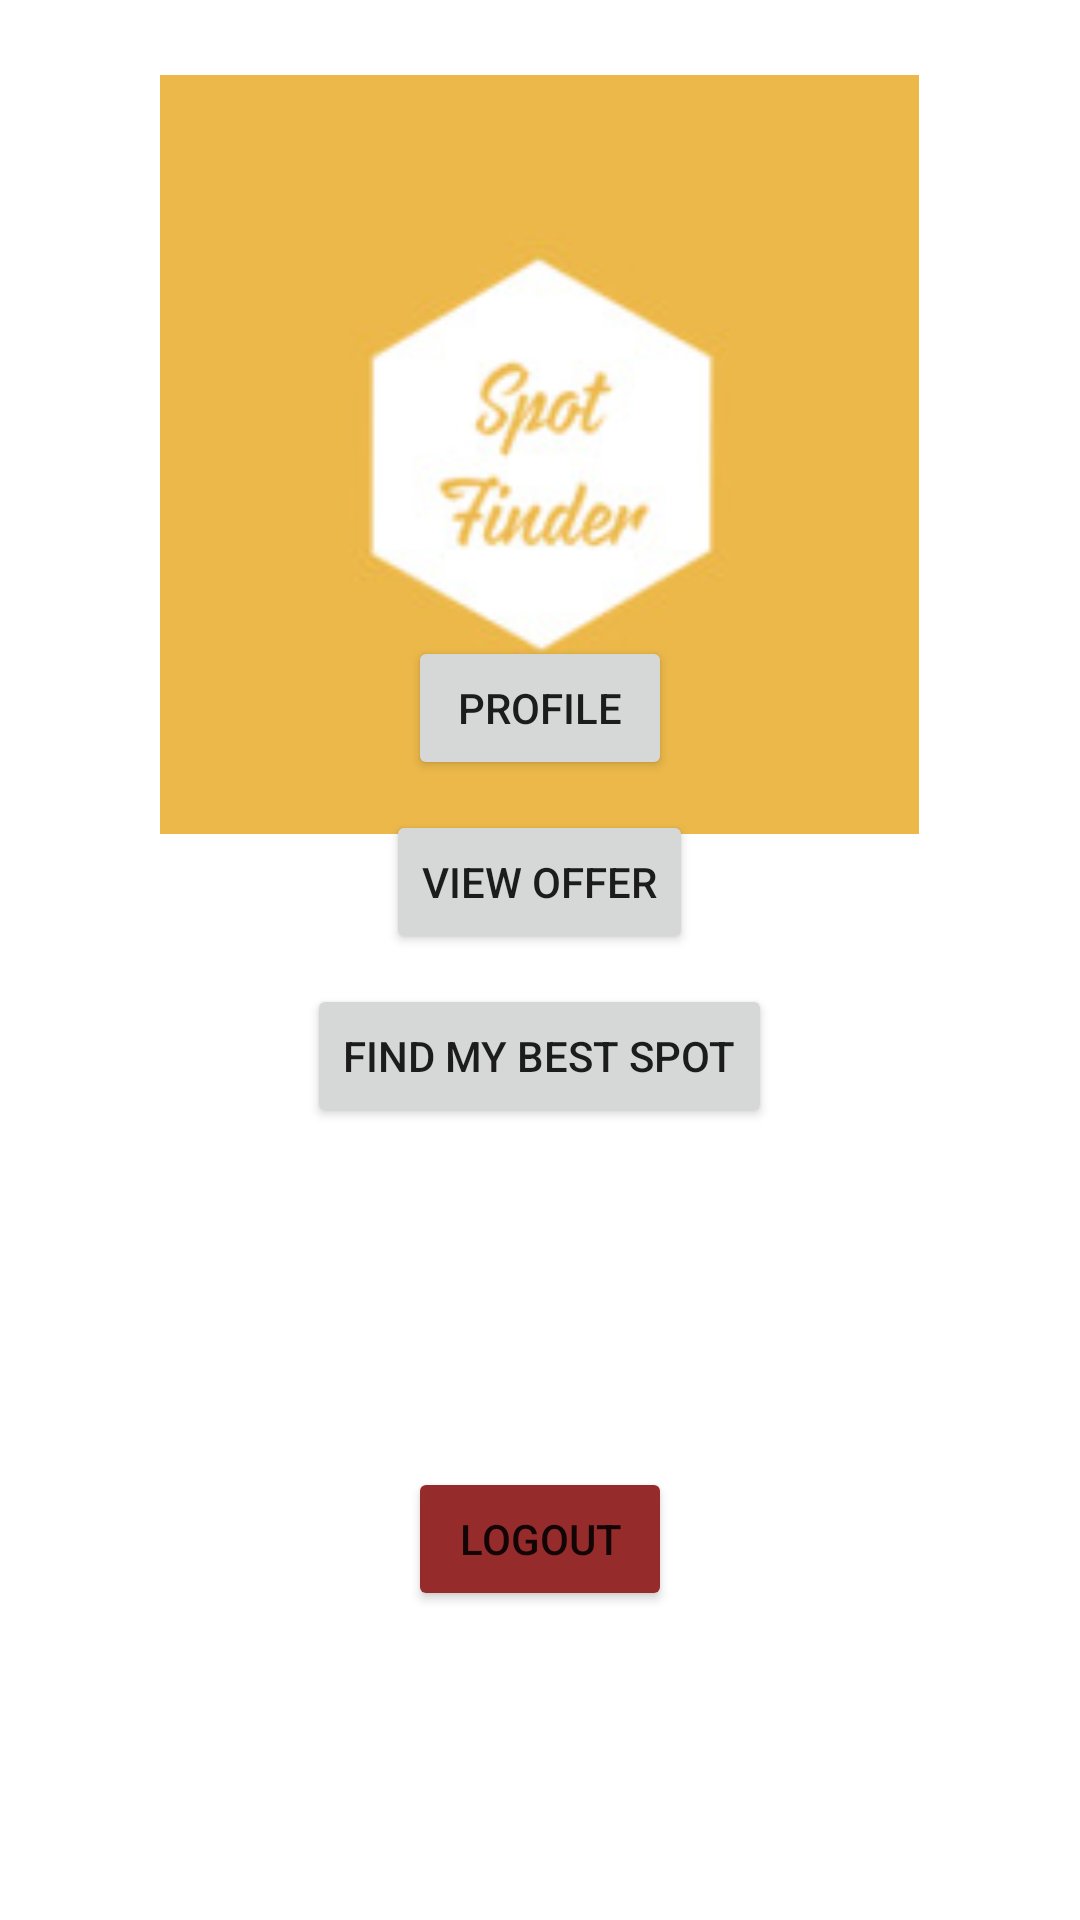

Reconstruct the res/layout file that produces this screen, plus the resources it refers to.
<!-- AndroidManifest.xml: application theme Theme.VacationApp -->
<!-- res/layout/main_menu.xml -->
<?xml version="1.0" encoding="utf-8"?>
<RelativeLayout
    xmlns:android="http://schemas.android.com/apk/res/android"
    xmlns:app="http://schemas.android.com/apk/res-auto"
    android:layout_width="match_parent"
    android:layout_height="match_parent">

    <ImageView
        android:id="@+id/imageViewLogo"
        android:layout_width="253dp"
        android:layout_height="253dp"
        android:layout_alignParentTop="true"
        android:layout_centerHorizontal="true"
        android:layout_marginTop="25dp"
        android:contentDescription="@string/applicationlogo"
        app:srcCompat="@drawable/logo"/>

    <Button
        android:id="@+id/logoutButton"
        android:layout_width="wrap_content"
        android:layout_height="wrap_content"
        android:layout_alignParentBottom="true"
        android:layout_centerHorizontal="true"
        android:layout_marginBottom="103dp"
        android:text="@string/logout"
        app:backgroundTint="#952B2B"/>

    <Button
        android:id="@+id/buttonProfileMenu"
        android:layout_width="wrap_content"
        android:layout_height="wrap_content"
        android:layout_alignParentBottom="true"
        android:layout_centerInParent="true"
        android:layout_marginBottom="380dp"
        android:text="@string/profile" />

    <Button
        android:id="@+id/buttonViewOffer"
        android:layout_width="wrap_content"
        android:layout_height="wrap_content"
        android:layout_alignParentBottom="true"
        android:layout_centerInParent="true"
        android:layout_marginBottom="322dp"
        android:text="@string/offer"/>

    <Button
        android:id="@+id/buttonFindBestSpot"
        android:layout_width="wrap_content"
        android:layout_height="wrap_content"
        android:layout_alignParentBottom="true"
        android:layout_centerInParent="true"
        android:layout_marginBottom="264dp"
        android:text="@string/spot"/>

</RelativeLayout>
<!-- resources referenced by this layout -->
<resources>
  <!-- drawable logo: jpg bitmap (drawable, 4925 bytes) -->
  <string name="applicationlogo">ApplicationLogo</string>
  <string name="logout">logout</string>
  <string name="offer">View Offer</string>
  <string name="profile">Profile</string>
  <string name="spot">Find my best spot</string>
  <style name="Theme.VacationApp" parent="Theme.MaterialComponents.DayNight.DarkActionBar">
          
          <item name="colorPrimary">@color/purple_500</item>
          <item name="colorPrimaryVariant">@color/purple_700</item>
          <item name="colorOnPrimary">@color/white</item>
          
          <item name="colorSecondary">@color/teal_200</item>
          <item name="colorSecondaryVariant">@color/teal_700</item>
          <item name="colorOnSecondary">@color/black</item>
          
          <item name="android:statusBarColor" tools:targetApi="l">?attr/colorPrimaryVariant</item>
          
      </style>
  <!-- not gathered from this repository: default colours our renderer supplied (Android Studio template values) -->
  <color name="purple_500">#FF6200EE</color>
  <color name="purple_700">#FF3700B3</color>
  <color name="teal_200">#FF03DAC5</color>
  <color name="teal_700">#FF018786</color>
  <color name="black">#FF000000</color>
  <color name="white">#FFFFFFFF</color>
</resources>
